pico-8 play session: no input (idle), after a click and taps of 🅾, ❎, 🅾+❎, 🅾 in the second before t = 0

[t = 1 s] idle ~1s (no d-pad/buttons)
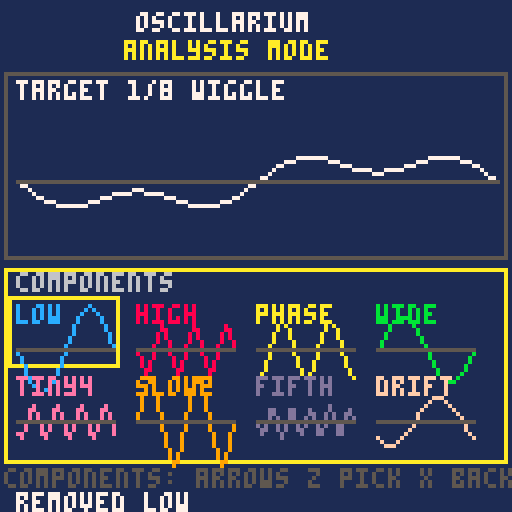

pico-8 cartridge
version 43
__lua__
-- oscillarium
-- analysis mode: component match

waves={
 {id=1,n="low",f=1,a=18,p=0,c=12},
 {id=2,n="high",f=3,a=10,p=0,c=8},
 {id=3,n="phase",f=2,a=12,p=.25,c=10},
 {id=4,n="wide",f=1,a=14,p=.5,c=11},
 {id=5,n="tiny4",f=4,a=7,p=.125,c=14},
 {id=6,n="slow2",f=2,a=18,p=.5,c=9},
 {id=7,n="fifth",f=5,a=6,p=0,c=13},
 {id=8,n="drift",f=1,a=10,p=.125,c=15}
}

puzzles={
 {name="wiggle",ans={1,2},say="welcome to the oscill-arium"},
 {name="phase",ans={3,5},say="please respect the sine waves"},
 {name="counter",ans={4,2},say="two waves enter. one leaves"},
 {name="mirror",ans={1,4},say="opposites make a polite wobble"},
 {name="ladder",ans={6,2},say="a rising exhibit for careful ears"},
 {name="spark",ans={5,7},say="small waves cause large paperwork"},
 {name="garden",ans={3,6},say="phase is how waves gossip"},
 {name="drift",ans={8,7},say="a quiet wave with a bright edge"}
}

mode="comp" -- comp | shell | top
shell=2 -- 1 top, 2 bottom
cur=1
pick={}
cursor=1
msg="analysis: pick components"
msg_t=0
wrong_t=0
right_t=0

function _init() cls() end

function _update60()
 if mode=="comp" then update_comp()
 elseif mode=="top" then update_top()
 else update_shell() end
 if msg_t>0 then msg_t-=1 end
 if wrong_t>0 then wrong_t-=1 end
 if right_t>0 then right_t-=1 end
end

function update_comp()
 local row=flr((cursor-1)/4)
 local col=(cursor-1)%4
 if btnp(0) then col=max(0,col-1) end
 if btnp(1) then col=min(3,col+1) end
 if btnp(2) then row=max(0,row-1) end
 if btnp(3) then row=min(1,row+1) end
 cursor=min(#waves,row*4+col+1)
 if btnp(4) then toggle_pick(cursor) end
 if btnp(5) then mode="shell" shell=2 msg="choose area" end
end

function update_top()
 if btnp(0) or btnp(2) then cur=wrap(cur-1,#puzzles) new_target() end
 if btnp(1) or btnp(3) then cur=wrap(cur+1,#puzzles) new_target() end
 if btnp(4) then sfx(10,3) msg="target "..cur.." selected" end
 if btnp(5) then mode="shell" shell=1 msg="choose area" end
end

function update_shell()
 if btnp(2) or btnp(3) then shell=3-shell end
 if btnp(0) or btnp(1) then shell=3-shell end
 if btnp(4) then
  mode=shell==1 and "top" or "comp"
  msg=shell==1 and "target focus" or "component focus"
 end
 if btnp(5) then mode="comp" shell=2 msg="component focus" end
end

function wrap(v,n)
 if v<1 then return n end
 if v>n then return 1 end
 return v
end

function new_target()
 pick={}
 wrong_t=0
 right_t=0
 msg="target "..cur..": "..puzzles[cur].name
 sfx(10,3)
end

function toggle_pick(i)
 for k=1,#pick do
  if pick[k]==i then
   deli(pick,k)
   msg="removed "..waves[i].n
   sfx(10,3)
   return
  end
 end
 if #pick>=2 then deli(pick,1) end
 add(pick,i)
 msg="selected "..waves[i].n
 audition(i)
 if #pick==2 then evaluate_pick() else play_pick() end
end

function audition(i)
 sfx(i-1,0)
 msg="audition "..waves[i].n
end

function play_pick()
 if #pick==2 then
  sfx(pick[1]-1,0)
  sfx(pick[2]-1,1)
 end
end

function evaluate_pick()
 if #pick<2 then msg="pick two waves" return end
 local a=puzzles[cur].ans
 if has_pick(a[1]) and has_pick(a[2]) then
  msg="correct. exhibit stable"
  right_t=90 wrong_t=0
  sfx(8,2)
  play_pick()
  msg_t=120
 else
  msg="wrong pair. display reset"
  pick={}
  wrong_t=70 right_t=0
  sfx(9,2)
  msg_t=90
 end
end

function next_puzzle()
 cur=cur%#puzzles+1
 pick={} cursor=1
 msg="new exhibit"
 wrong_t=0 right_t=0
 sfx(8,2)
end

function has_pick(i)
 for p in all(pick) do if p==i then return true end end
 return false
end

function val(w,t)
 return sin(t*w.f+w.p)*w.a
end

function combo(ids,t)
 local y=0
 for i in all(ids) do y+=val(waves[i],t) end
 return y/max(1,#ids)
end

function _draw()
 cls(1)
 print("oscillarium",34,3,7)
 print("analysis mode",31,10,10)
 draw_top()
 draw_components()
 draw_nav()
 draw_toast()
end

function draw_top()
 local p=puzzles[cur]
 local col= shell==1 and mode=="shell" and 6 or 5
 if mode=="top" then col=10 end
 if wrong_t>0 then col=8 end
 if right_t>0 then col=11 end
 rect(1,18,126,64,col)
 if wrong_t>0 and flr(wrong_t/6)%2==0 then rectfill(2,19,125,63,2) end
 if right_t>0 and flr(right_t/8)%2==0 then rectfill(2,19,125,63,3) end
 print("target "..cur.."/"..#puzzles.." "..p.name,4,20,7)
 draw_wave(p.ans,4,30,120,31,right_t>0 and 11 or 7)
end

function draw_components()
 local border=shell==2 and mode=="shell" and 6 or 5
 if mode=="comp" then border=10 end
 rect(1,67,126,115,border)
 print("components",4,68,6)
 for i=1,#waves do
  local x=4+((i-1)%4)*30
  local y=76+flr((i-1)/4)*18
  local col=waves[i].c
  if mode=="comp" and cursor==i then rect(x-2,y-2,x+25,y+15,10) end
  if has_pick(i) then rectfill(x-1,y-1,x+24,y+14,5) end
  print(waves[i].n,x,y,col)
  draw_wave({i},x,y+8,24,7,col)
 end
end

function draw_toast()
 if wrong_t>0 then
  rectfill(14,116,113,126,2)
  rect(15,117,112,125,8)
  print("wrong - reset",39,119,8)
 elseif right_t>0 then
  rectfill(14,116,113,126,3)
  rect(15,117,112,125,11)
  print("correct",50,119,11)
 else
  print(msg,4,123,msg_t>0 and 10 or 7)
 end
end

function draw_nav()
 if mode=="shell" then
  print("area:"..(shell==1 and "target" or "components").." z focus",4,117,6)
 elseif mode=="top" then
  print("target: arrows change x back",4,117,5)
 else
  print("components: arrows z pick x back",1,117,5)
 end
end

function draw_wave(ids,x,y,w,h,col)
 local lastx=x
 local lasty=y+h/2-combo(ids,0)*.6
 for px=1,w do
  local t=px/w
  local yy=y+h/2-combo(ids,t)*.6
  line(lastx,lasty,x+px,yy,col)
  lastx=x+px
  lasty=yy
 end
 line(x,y+h/2,x+w,y+h/2,5)
end
